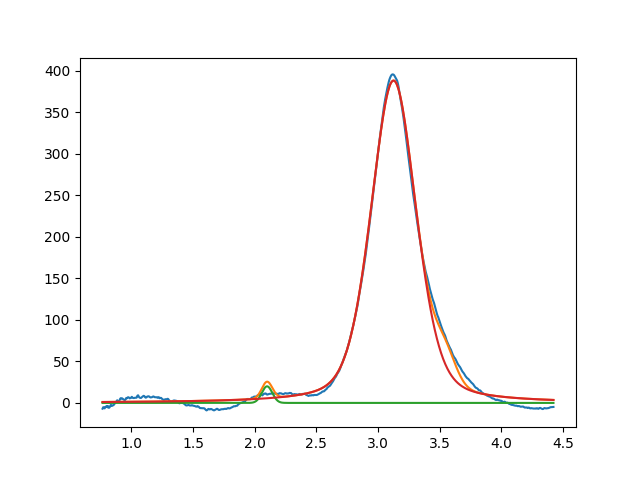

The table this chart was drawn from, first rows:
2.099999999999995204e+00, 2.000000000000000355e+01, 1.000000000000000194e-01, 9.999999999999998890e-01
3.125593922659961166e+00, 3.883784701132329928e+02, 4.333694366299171707e-01, 6.630519915024405408e-01
3.546880448323054047e+00, 2.999999999999999645e+01, 1.999999999999999833e-01, 9.999999999999998890e-01
